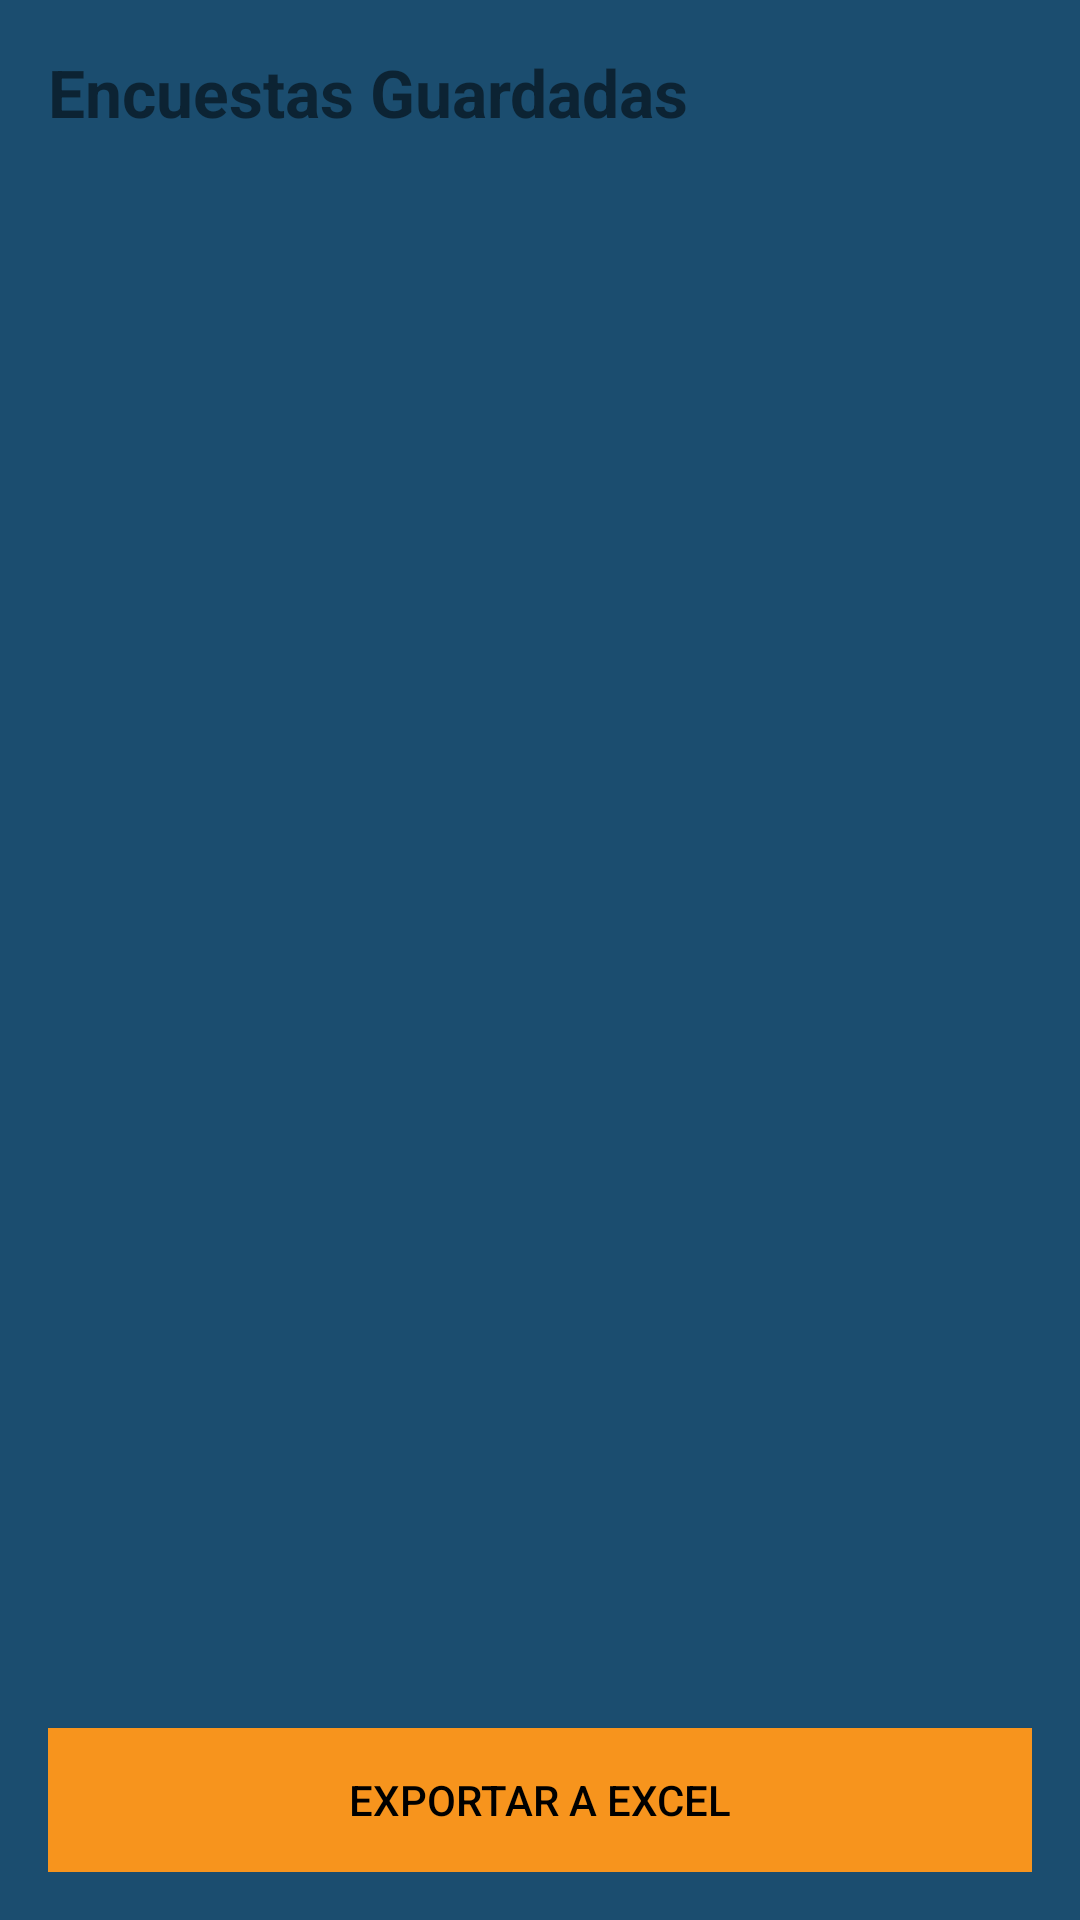

This screen was rendered from an Android layout file. Write that file and the resources it references.
<!-- AndroidManifest.xml: application theme Theme.EncuestaApp -->
<!-- res/layout/activity_ver_encuestas.xml -->
<?xml version="1.0" encoding="utf-8"?>
<LinearLayout xmlns:android="http://schemas.android.com/apk/res/android"
    android:layout_width="match_parent"
    android:layout_height="match_parent"
    android:orientation="vertical"
    android:padding="16dp">

    <TextView
        android:layout_width="wrap_content"
        android:layout_height="wrap_content"
        android:text="Encuestas Guardadas"
        android:textSize="22sp"
        android:textStyle="bold"
        android:paddingBottom="10dp" />

    <ListView
        android:id="@+id/listView"
        android:layout_width="match_parent"
        android:layout_height="0dp"
        android:layout_weight="1"/>

    <Button
        android:id="@+id/btn_exportar"
        android:layout_width="match_parent"
        android:layout_height="wrap_content"
        android:text="Exportar a EXCEL"
        android:background="@color/primaryColor"
        android:textColor="@android:color/black"
        android:padding="10dp"
        android:layout_marginTop="10dp"/>
</LinearLayout>
<!-- resources referenced by this layout -->
<resources>
  <color name="primaryColor">#F7941D</color>
  <style name="Theme.EncuestaApp" parent="Theme.MaterialComponents.Light.NoActionBar">
          <item name="colorPrimary">@color/primaryColor</item>
          <item name="colorPrimaryVariant">@color/primaryDark</item>
          <item name="colorOnPrimary">@color/white</item>
          <item name="android:windowBackground">@color/darkBlueGray</item>
      </style>
  <color name="primaryDark">#D96C12</color>
  <color name="white">#FFFFFF</color>
  <color name="darkBlueGray">#1B4D6F</color>
</resources>
